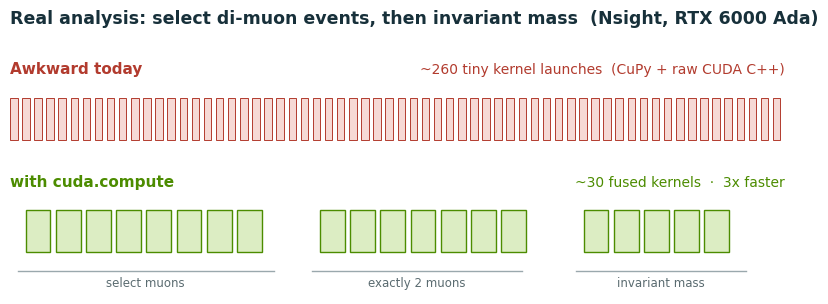

Recreate this plot in Python. (Note: this script raises an exception after producing the figure.)
import matplotlib; matplotlib.use("Agg")
import matplotlib.pyplot as plt
from matplotlib.patches import Rectangle
plt.rcParams.update({"font.family":"DejaVu Sans","savefig.dpi":200,"savefig.bbox":"tight"})
INK="#17303a"; RED="#b23b2e"; LRED="#f6d9d5"; GREEN="#4c8c00"; LGREEN="#dcedc3"; GREY="#9aa8ad"
OUT="figs"
fig,ax=plt.subplots(figsize=(10,3.4)); ax.set_xlim(0,100); ax.set_ylim(-0.3,2.5); ax.axis("off")
ax.set_title("Real analysis: select di-muon events, then invariant mass  (Nsight, RTX 6000 Ada)",
             fontsize=12.5,fontweight="bold",color=INK,loc="left")

# ---- today: ~260 tiny kernels ----
ax.text(0,2.05,"Awkward today",fontsize=11,fontweight="bold",color=RED)
ax.text(100,2.05,"~260 tiny kernel launches  (CuPy + raw CUDA C++)",fontsize=10,color=RED,ha="right")
import math
n=64; x=0.0; w=100.0/n
for i in range(n):
    ww=w*0.62
    ax.add_patch(Rectangle((x,1.35),ww,0.45,fc=LRED,ec=RED,lw=0.7))
    x+=w

# ---- tomorrow: ~30 fused kernels ----
ax.text(0,0.85,"with cuda.compute",fontsize=11,fontweight="bold",color=GREEN)
ax.text(100,0.85,"~30 fused kernels  ·  3x faster",fontsize=10,color=GREEN,ha="right")
# fewer, wider blocks grouped into 3 sections
groups=[(0,10),(14,9),(40,6)]
gi=0
xs=0
for start,cnt in [(2,8),(40,7),(74,5)]:
    x=start
    for i in range(cnt):
        ax.add_patch(Rectangle((x,0.15),3.2,0.45,fc=LGREEN,ec=GREEN,lw=1.0))
        x+=3.9
# section brackets
for (s,e,lbl) in [(1,34,"select muons"),(39,66,"exactly 2 muons"),(73,95,"invariant mass")]:
    ax.plot([s,e],[-0.05,-0.05],color=GREY,lw=1)
    ax.text((s+e)/2,-0.22,lbl,ha="center",fontsize=8.5,color="#5a6b70")
fig.savefig(f"{OUT}/physics_analysis.png"); plt.close(fig)
print("wrote physics_analysis.png")
